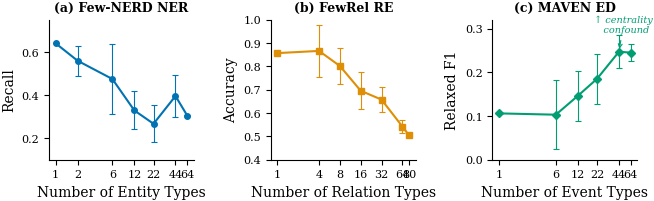

The matplotlib source for this figure: (Note: this script raises an exception after producing the figure.)
#!/usr/bin/env python3
"""Figure 1: Multi-task Count-Degradation Curves with error bars."""

import matplotlib
matplotlib.use('Agg')
import matplotlib.pyplot as plt
import numpy as np

# ---------- Style ----------
plt.rcParams.update({
    'font.family': 'serif',
    'font.size': 9,
    'axes.labelsize': 10,
    'axes.titlesize': 10,
    'xtick.labelsize': 8,
    'ytick.labelsize': 8,
    'legend.fontsize': 8,
    'figure.dpi': 300,
    'savefig.bbox': 'tight',
    'savefig.pad_inches': 0.02,
    'axes.spines.top': False,
    'axes.spines.right': False,
})

CB_BLUE = '#0173B2'
CB_ORANGE = '#DE8F05'
CB_GREEN = '#029E73'

fig, axes = plt.subplots(1, 3, figsize=(6.75, 2.25))

# ===== (a) Few-NERD NER =====
ax = axes[0]
counts_a = [1, 2, 6, 12, 22, 44, 64]
recall_a = [0.641, 0.560, 0.475, 0.329, 0.267, 0.396, 0.304]
# SD across 5 random batches (text_match recall); count_1 = solo baseline (no batch variance)
sd_a = [0, 0.070, 0.161, 0.088, 0.086, 0.099, 0.002]
ax.errorbar(counts_a, recall_a, yerr=sd_a, fmt='o-', color=CB_BLUE,
            markersize=4, linewidth=1.5, capsize=2, capthick=0.8, elinewidth=0.8)
ax.set_xlabel('Number of Entity Types')
ax.set_ylabel('Recall')
ax.set_title('(a) Few-NERD NER', fontweight='bold', fontsize=9)
ax.set_xscale('log', base=2)
ax.set_xticks(counts_a)
ax.set_xticklabels([str(c) for c in counts_a])
ax.set_ylim(0.10, 0.75)
ax.tick_params(axis='x', rotation=0)

# ===== (b) FewRel RE =====
ax = axes[1]
counts_b = [1, 4, 8, 16, 32, 64, 80]
acc_b = [0.8573, 0.8667, 0.8021, 0.6958, 0.6578, 0.5424, 0.5042]
# SD across 5 random batches; count_1 = solo (80 types), count_80 = full schema (SD=0)
sd_b = [0, 0.111, 0.077, 0.080, 0.053, 0.026, 0]
ax.errorbar(counts_b, acc_b, yerr=sd_b, fmt='s-', color=CB_ORANGE,
            markersize=4, linewidth=1.5, capsize=2, capthick=0.8, elinewidth=0.8)
ax.set_xlabel('Number of Relation Types')
ax.set_ylabel('Accuracy')
ax.set_title('(b) FewRel RE', fontweight='bold', fontsize=9)
ax.set_xscale('log', base=2)
ax.set_xticks(counts_b)
ax.set_xticklabels([str(c) for c in counts_b])
ax.set_ylim(0.40, 1.00)

# ===== (c) MAVEN ED =====
ax = axes[2]
counts_c = [1, 6, 12, 22, 44, 64]
f1_c = [0.106, 0.103, 0.146, 0.185, 0.247, 0.245]
# SD across 5 random batches (relaxed F1); count_1 = solo baseline
sd_c = [0, 0.079, 0.057, 0.057, 0.038, 0.020]
ax.errorbar(counts_c, f1_c, yerr=sd_c, fmt='D-', color=CB_GREEN,
            markersize=4, linewidth=1.5, capsize=2, capthick=0.8, elinewidth=0.8)
ax.set_xlabel('Number of Event Types')
ax.set_ylabel('Relaxed F1')
ax.set_title('(c) MAVEN ED', fontweight='bold', fontsize=9)
ax.set_xscale('log', base=2)
ax.set_xticks(counts_c)
ax.set_xticklabels([str(c) for c in counts_c])
ax.set_ylim(0.00, 0.32)

# annotate upward trend
ax.annotate('↑ centrality\n   confound', xy=(44, 0.247), xytext=(20, 0.29),
            fontsize=7, color=CB_GREEN, fontstyle='italic',
            arrowprops=dict(arrowstyle='->', color=CB_GREEN, lw=0.8))

plt.tight_layout(w_pad=1.8)
import os
outdir = os.environ.get('FIG_OUTDIR', '/root/schema-dag-extraction/figures/paper')
outpath = os.path.join(outdir, 'fig_count_curves.pdf')
os.makedirs(outdir, exist_ok=True)
fig.savefig(outpath, format='pdf')
fig.savefig(outpath.replace('.pdf', '.png'), format='png', dpi=300)
print(f'Saved: {outpath}')
plt.close()
